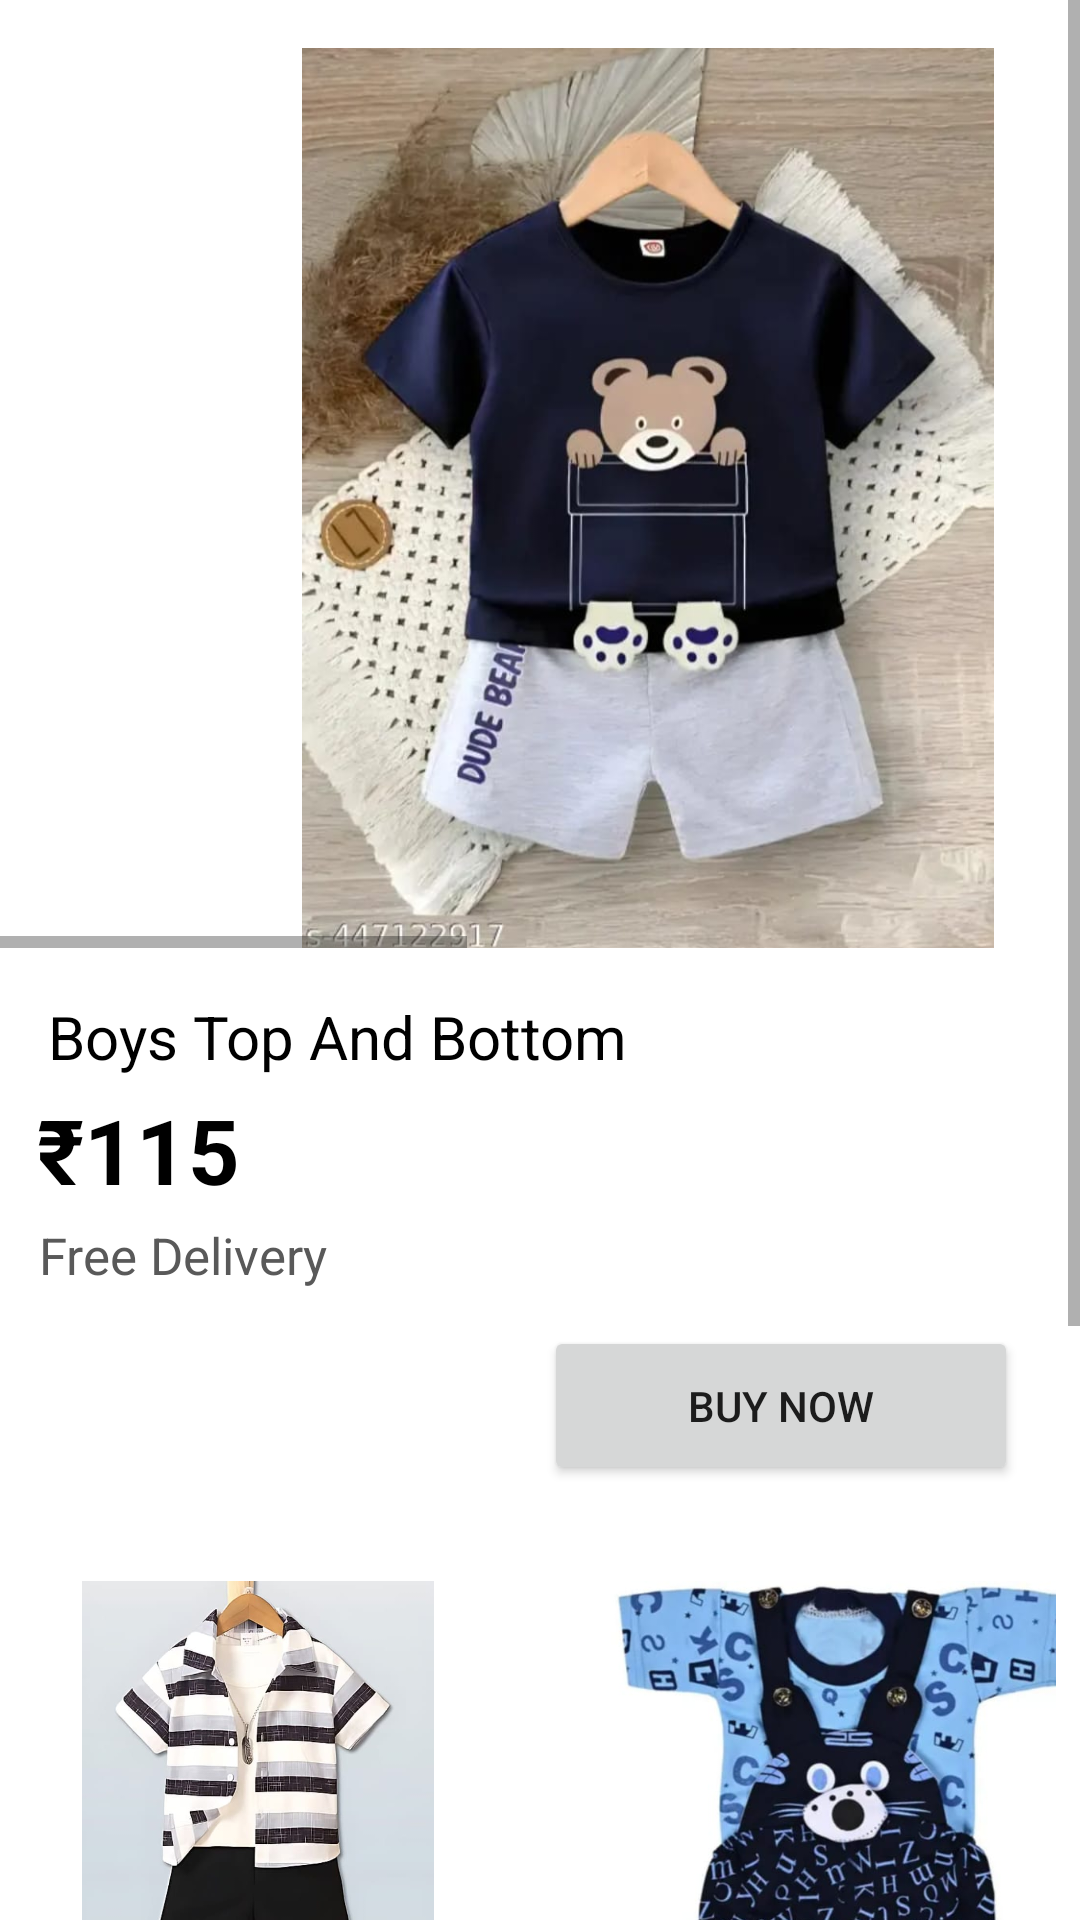

This screen was rendered from an Android layout file. Write that file and the resources it references.
<!-- AndroidManifest.xml: application theme Theme.CuddleCloud -->
<!-- res/layout/activity_b5.xml -->
<?xml version="1.0" encoding="utf-8"?>
<androidx.constraintlayout.widget.ConstraintLayout xmlns:android="http://schemas.android.com/apk/res/android"
    xmlns:app="http://schemas.android.com/apk/res-auto"
    xmlns:tools="http://schemas.android.com/tools"
    android:layout_width="match_parent"
    android:layout_height="match_parent"
    android:background="@color/white"
    tools:context=".g1">

    <ScrollView
        android:id="@+id/parent_scroll_view"
        android:layout_width="0dp"
        android:layout_height="0dp"
        android:fillViewport="true"
        app:layout_constraintBottom_toBottomOf="parent"
        app:layout_constraintEnd_toEndOf="parent"
        app:layout_constraintStart_toStartOf="parent"
        app:layout_constraintTop_toTopOf="parent"> 

        
        <androidx.constraintlayout.widget.ConstraintLayout
            android:layout_width="match_parent"
            android:layout_height="wrap_content"> 

            <TextView
                android:id="@+id/textView31"
                android:layout_width="122dp"
                android:layout_height="27dp"
                android:text="Free Delivery"
                android:textColor="#595959"
                android:textSize="17dp"
                app:layout_constraintEnd_toEndOf="parent"
                app:layout_constraintHorizontal_bias="0.055"
                app:layout_constraintStart_toStartOf="parent"
                app:layout_constraintTop_toBottomOf="@+id/textView30" />

            <TextView
                android:id="@+id/textView32"
                android:layout_width="112dp"
                android:layout_height="35dp"
                android:layout_marginTop="10dp"
                android:text="Boys Top And Bottom"
                android:textColor="@color/black"
                app:layout_constraintEnd_toEndOf="parent"
                app:layout_constraintHorizontal_bias="0.053"
                app:layout_constraintStart_toStartOf="parent"
                app:layout_constraintTop_toBottomOf="@+id/img1" />

            <TextView
                android:id="@+id/textView33"
                android:layout_width="112dp"
                android:layout_height="35dp"
                android:layout_marginTop="10dp"
                android:text="Boys Dress Set"
                android:textColor="@color/black"
                app:layout_constraintEnd_toEndOf="parent"
                app:layout_constraintHorizontal_bias="0.684"
                app:layout_constraintStart_toEndOf="@+id/textView32"
                app:layout_constraintTop_toBottomOf="@+id/imageView_below_text" />

            <TextView
                android:id="@+id/textView34"
                android:layout_width="112dp"
                android:layout_height="35dp"
                android:layout_marginTop="10dp"
                android:text="Boys Top And Bottom"
                android:textColor="@color/black"
                app:layout_constraintEnd_toEndOf="parent"
                app:layout_constraintHorizontal_bias="0.053"
                app:layout_constraintStart_toStartOf="parent"
                app:layout_constraintTop_toBottomOf="@+id/img2" />

            <TextView
                android:id="@+id/textView35"
                android:layout_width="112dp"
                android:layout_height="35dp"
                android:layout_marginTop="10dp"
                android:text="Boys Top And Bottom"
                android:textColor="@color/black"
                app:layout_constraintEnd_toEndOf="parent"
                app:layout_constraintHorizontal_bias="0.819"
                app:layout_constraintStart_toStartOf="parent"
                app:layout_constraintTop_toBottomOf="@+id/img3" />

            <HorizontalScrollView
                android:id="@+id/horizontal_scroll_view_images"
                android:layout_width="0dp"
                android:layout_height="wrap_content"
                app:layout_constraintEnd_toEndOf="parent"
                app:layout_constraintStart_toStartOf="parent"
                app:layout_constraintTop_toTopOf="parent">

                <LinearLayout
                    android:layout_width="wrap_content"
                    android:layout_height="wrap_content"
                    android:orientation="horizontal">

                    <ImageView
                        android:id="@+id/imageView28"
                        android:layout_width="400dp"
                        android:layout_height="300dp"
                        android:layout_marginStart="16dp"
                        android:layout_marginTop="16dp"
                        android:contentDescription="Image 1"
                        android:src="@drawable/b5" />

                    <ImageView
                        android:id="@+id/imageView29"
                        android:layout_width="400dp"
                        android:layout_height="300dp"
                        android:layout_marginStart="16dp"
                        android:layout_marginTop="16dp"
                        android:contentDescription="Image 2"
                        android:src="@drawable/b5a" />


                </LinearLayout>

            </HorizontalScrollView>

            <TextView
                android:id="@+id/textView_info"
                android:layout_width="0dp"
                android:layout_height="wrap_content"
                android:layout_marginStart="16dp"
                android:layout_marginTop="16dp"
                android:layout_marginEnd="16dp"
                android:text="Boys Top And Bottom"
                android:textSize="20sp"
                android:textColor="@color/black"
                app:layout_constraintEnd_toEndOf="parent"
                app:layout_constraintStart_toStartOf="parent"
                app:layout_constraintTop_toBottomOf="@id/horizontal_scroll_view_images" />

            <ImageView
                android:id="@+id/img2"
                android:layout_width="150dp"
                android:layout_height="150dp"
                android:layout_marginTop="10dp"
                android:contentDescription="Decorative Image"
                android:src="@drawable/b8"
                app:layout_constraintEnd_toEndOf="parent"
                app:layout_constraintHorizontal_bias="0.053"
                app:layout_constraintStart_toStartOf="parent"
                app:layout_constraintTop_toBottomOf="@+id/textView32" />

            <ImageView
                android:id="@+id/img1"
                android:layout_width="150dp"
                android:layout_height="150dp"
                android:layout_marginTop="32dp"
                android:contentDescription="Decorative Image"
                android:src="@drawable/b12"
                app:layout_constraintEnd_toEndOf="parent"
                app:layout_constraintHorizontal_bias="0.053"
                app:layout_constraintStart_toStartOf="parent"
                app:layout_constraintTop_toBottomOf="@+id/button2" />

            <ImageView
                android:id="@+id/imageView_below_text"
                android:layout_width="150dp"
                android:layout_height="150dp"
                android:layout_marginTop="32dp"
                android:contentDescription="Decorative Image"
                android:src="@drawable/b13"
                app:layout_constraintEnd_toEndOf="parent"
                app:layout_constraintHorizontal_bias="0.835"
                app:layout_constraintStart_toEndOf="@+id/img1"
                app:layout_constraintTop_toBottomOf="@+id/button2" />

            <ImageView
                android:id="@+id/img3"
                android:layout_width="150dp"
                android:layout_height="150dp"
                android:layout_marginTop="8dp"
                android:contentDescription="Decorative Image"
                android:src="@drawable/b7"
                app:layout_constraintEnd_toEndOf="parent"
                app:layout_constraintHorizontal_bias="0.835"
                app:layout_constraintStart_toEndOf="@+id/img2"
                app:layout_constraintTop_toBottomOf="@+id/textView33" />

            <Button
                android:id="@+id/button2"
                android:layout_width="158dp"
                android:layout_height="53dp"
                android:layout_marginTop="8dp"
                android:text="Buy Now"
                app:layout_constraintEnd_toEndOf="parent"
                app:layout_constraintHorizontal_bias="0.897"
                app:layout_constraintStart_toStartOf="parent"
                app:layout_constraintTop_toBottomOf="@+id/textView31" />

            <TextView
                android:id="@+id/textView30"
                android:layout_width="178dp"
                android:layout_height="44dp"
                android:layout_marginTop="4dp"
                android:text="₹115"
                android:textStyle="bold"
                android:textColor="@color/black"
                android:textSize="30dp"
                app:layout_constraintEnd_toEndOf="parent"
                app:layout_constraintHorizontal_bias="0.068"
                app:layout_constraintStart_toStartOf="parent"
                app:layout_constraintTop_toBottomOf="@+id/textView_info" />


            

        </androidx.constraintlayout.widget.ConstraintLayout>
    </ScrollView>
</androidx.constraintlayout.widget.ConstraintLayout>
<!-- resources referenced by this layout -->
<resources>
  <!-- drawable b12: jpg bitmap (drawable, 42554 bytes) -->
  <!-- drawable b13: jpg bitmap (drawable, 40353 bytes) -->
  <!-- drawable b5: jpg bitmap (drawable, 68935 bytes) -->
  <!-- drawable b5a: jpg bitmap (drawable, 58709 bytes) -->
  <!-- drawable b7: jpg bitmap (drawable, 50045 bytes) -->
  <!-- drawable b8: jpg bitmap (drawable, 45653 bytes) -->
  <style name="Theme.CuddleCloud" parent="Base.Theme.CuddleCloud" />
  <style name="Base.Theme.CuddleCloud" parent="Theme.MaterialComponents.DayNight.NoActionBar">
          
          
      </style>
  <!-- not gathered from this repository: default colours our renderer supplied (Android Studio template values) -->
  <color name="black">#FF000000</color>
  <color name="white">#FFFFFFFF</color>
</resources>
